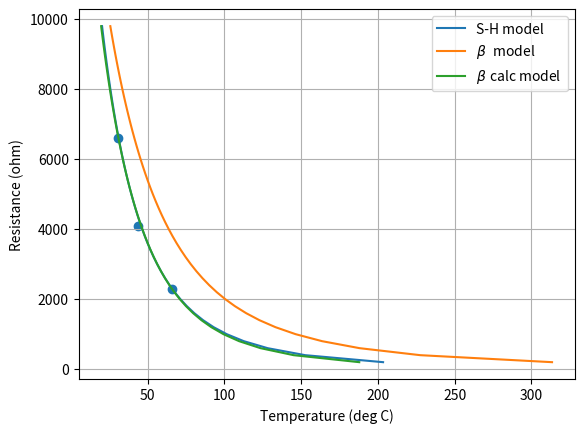
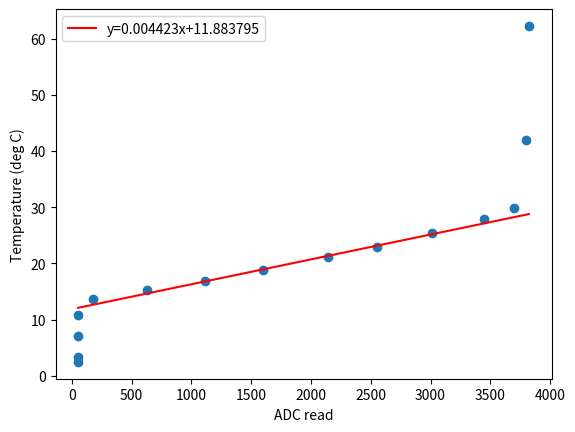

The script that saved these images, in order:
import numpy as np
import matplotlib.pyplot as plt
import math

a = 0.05553260432/1000
b = 3.961211323/10000
c = -3.703921147/10000000
datT = [31, 44, 66]
datR = [6610, 4090, 2290]
beta = 2370.4
betaC = 3124.14
rC = 8127.82
r0=10000
t0=298
r = np.array([2540,
4610,
6930,
7410,
8120,
8870,
9530,
10430,
11220,
12020,
12770,
14450,
16900,
20000,
20800])
adc = np.array([3824,
3802,
3696,
3450,
3012,
2550,
2142,
1596,
1116,
624,
174,
53,
51,
51,
51])
def steinhart(R):
    sth = a + b * math.log(R) + c * math.pow(math.log(R), 3)
    return (1/sth-273)

def betafun(R,r0, bta):
    val = (1/t0)+(math.log(R/r0)/bta)
    return (1/val-273)
def betafit(R,T):
    bta = math.log(R/r0)/((1/T)-(1/t0))
    return(bta)

tempr = []
for i in range(r.size):
    temp = steinhart(r[i])
    tempr.append(temp)

print(tempr)
res = np.arange(200, 10000, 200)
rest = np.arange(1200, 10000, 200)

stv = []
betav = []
betan = []

for i in range(res.size):
    temp = steinhart(res[i])
    stv.append(temp)

for i in range(res.size):    
    temp = betafun(res[i], r0, beta)
    betav.append(temp)  

for i in range(res.size):    
    temp = betafun(res[i], rC, betaC)
    betan.append(temp) 

plt.plot(stv, res, label = 'S-H model')
plt.scatter(datT, datR)
lbl = r'${\beta}\ $ model'
plt.plot(betav, res, label = lbl)
lbl = r'${\beta}\ $calc model '
plt.plot(betan, res, label = lbl)
plt.xlabel('Temperature (deg C)')
plt.ylabel('Resistance (ohm)')
plt.grid(True)
plt.legend()

f2= plt.figure()
m, b = np.polyfit(adc[4:12], tempr[4:12],1)
lbl = "y=%fx+%f"%(m,b)
plt.plot(adc, m*adc + b, label = lbl, color = 'red')
plt.scatter(adc, tempr)
plt.ylabel('Temperature (deg C)')
plt.xlabel('ADC read')
plt.legend()
plt.show()
